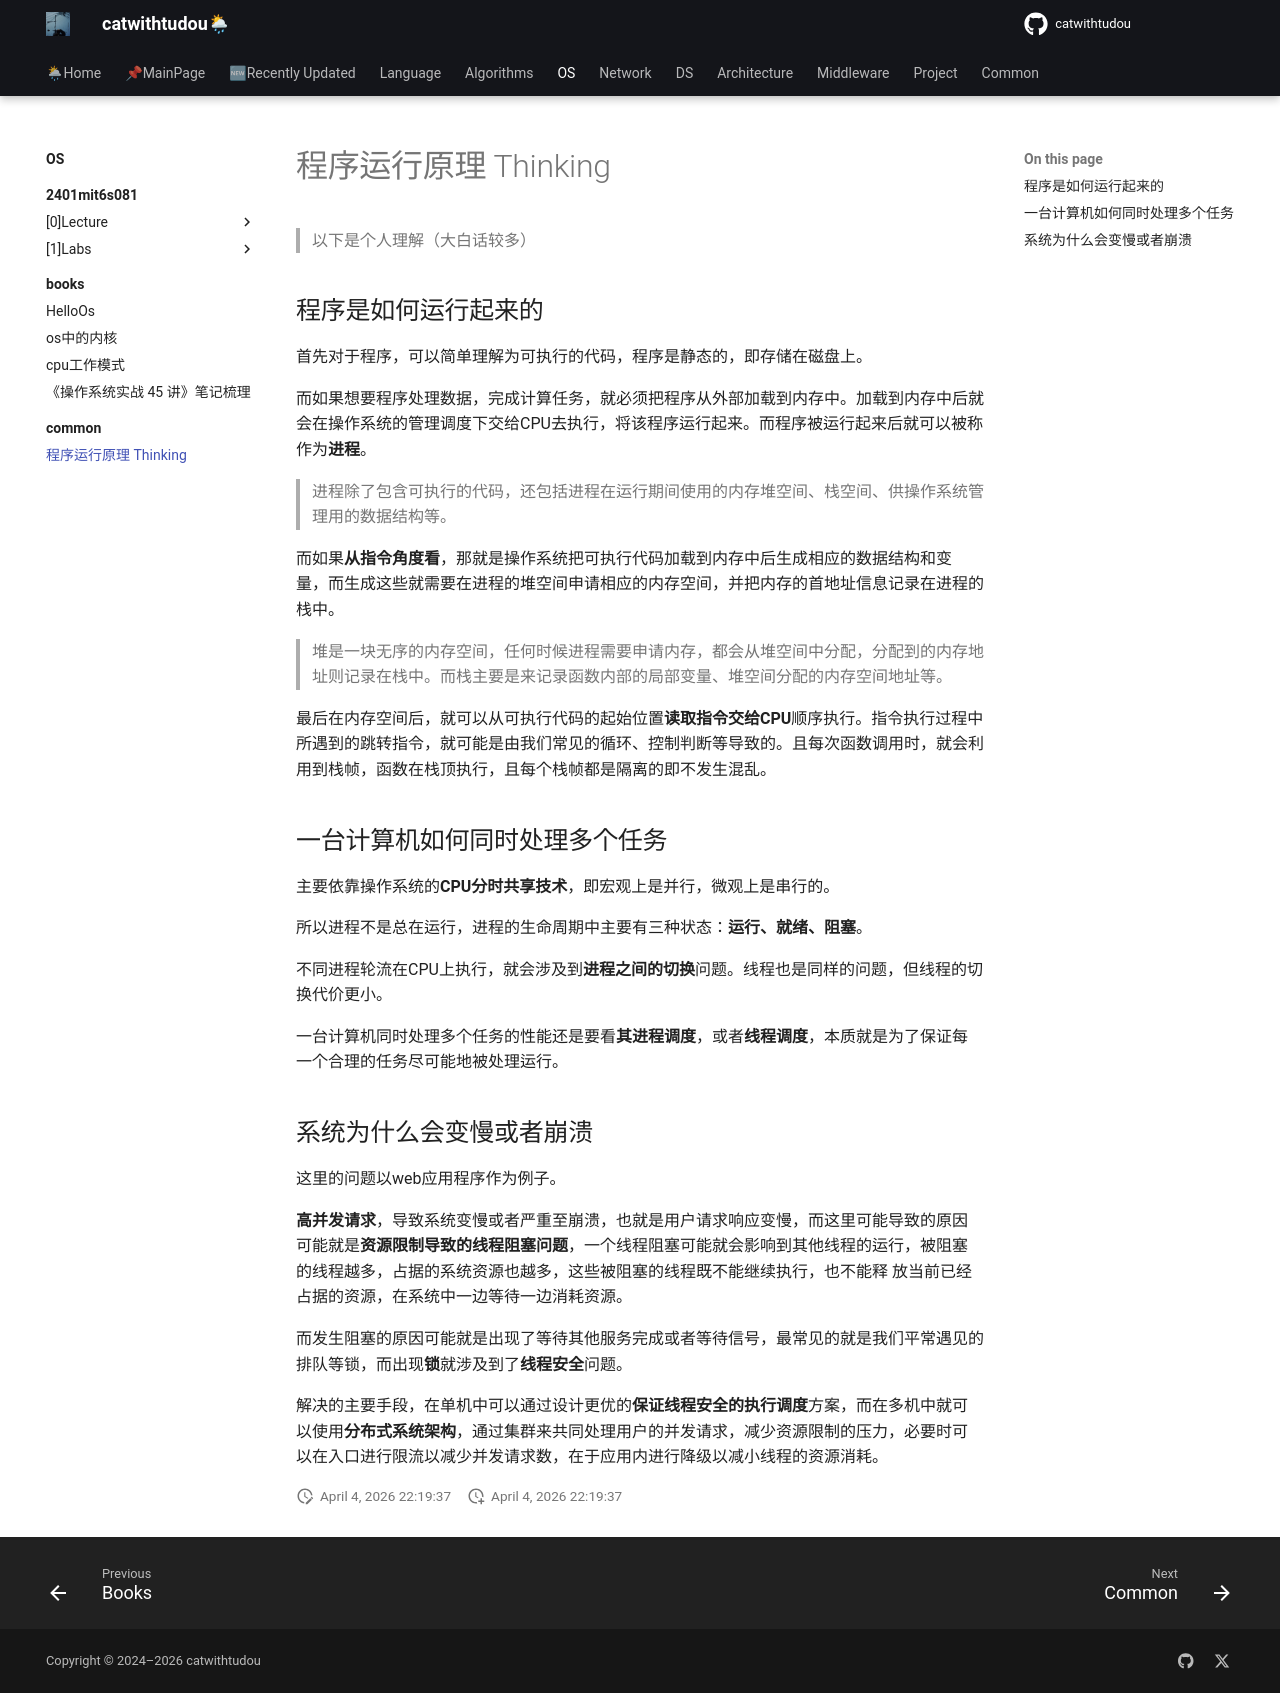

repository: catwithtudou/new_blog · page: os/common/20220128_程序运行原理thinking/index.html · generator: mkdocs

# 程序运行原理 Thinking

> 以下是个人理解（大白话较多）

## 程序是如何运行起来的

首先对于程序，可以简单理解为可执行的代码，程序是静态的，即存储在磁盘上。

而如果想要程序处理数据，完成计算任务，就必须把程序从外部加载到内存中。加载到内存中后就会在操作系统的管理调度下交给CPU去执行，将该程序运行起来。而程序被运行起来后就可以被称作为**进程**。

> 进程除了包含可执行的代码，还包括进程在运行期间使用的内存堆空间、栈空间、供操作系统管理用的数据结构等。

而如果**从指令角度看**，那就是操作系统把可执行代码加载到内存中后生成相应的数据结构和变量，而生成这些就需要在进程的堆空间申请相应的内存空间，并把内存的首地址信息记录在进程的栈中。

> 堆是一块无序的内存空间，任何时候进程需要申请内存，都会从堆空间中分配，分配到的内存地址则记录在栈中。而栈主要是来记录函数内部的局部变量、堆空间分配的内存空间地址等。

最后在内存空间后，就可以从可执行代码的起始位置**读取指令交给CPU**顺序执行。指令执行过程中所遇到的跳转指令，就可能是由我们常见的循环、控制判断等导致的。且每次函数调用时，就会利用到栈帧，函数在栈顶执行，且每个栈帧都是隔离的即不发生混乱。

## 一台计算机如何同时处理多个任务

主要依靠操作系统的**CPU分时共享技术**，即宏观上是并行，微观上是串行的。

所以进程不是总在运行，进程的生命周期中主要有三种状态：**运行、就绪、阻塞**。

不同进程轮流在CPU上执行，就会涉及到**进程之间的切换**问题。线程也是同样的问题，但线程的切换代价更小。

一台计算机同时处理多个任务的性能还是要看**其进程调度**，或者**线程调度**，本质就是为了保证每一个合理的任务尽可能地被处理运行。

## 系统为什么会变慢或者崩溃

这里的问题以web应用程序作为例子。

**高并发请求**，导致系统变慢或者严重至崩溃，也就是用户请求响应变慢，而这里可能导致的原因可能就是**资源限制导致的线程阻塞问题**，一个线程阻塞可能就会影响到其他线程的运行，被阻塞的线程越多，占据的系统资源也越多，这些被阻塞的线程既不能继续执行，也不能释 放当前已经占据的资源，在系统中一边等待一边消耗资源。

而发生阻塞的原因可能就是出现了等待其他服务完成或者等待信号，最常见的就是我们平常遇见的排队等锁，而出现**锁**就涉及到了**线程安全**问题。

解决的主要手段，在单机中可以通过设计更优的**保证线程安全的执行调度**方案，而在多机中就可以使用**分布式系统架构**，通过集群来共同处理用户的并发请求，减少资源限制的压力，必要时可以在入口进行限流以减少并发请求数，在于应用内进行降级以减小线程的资源消耗。
